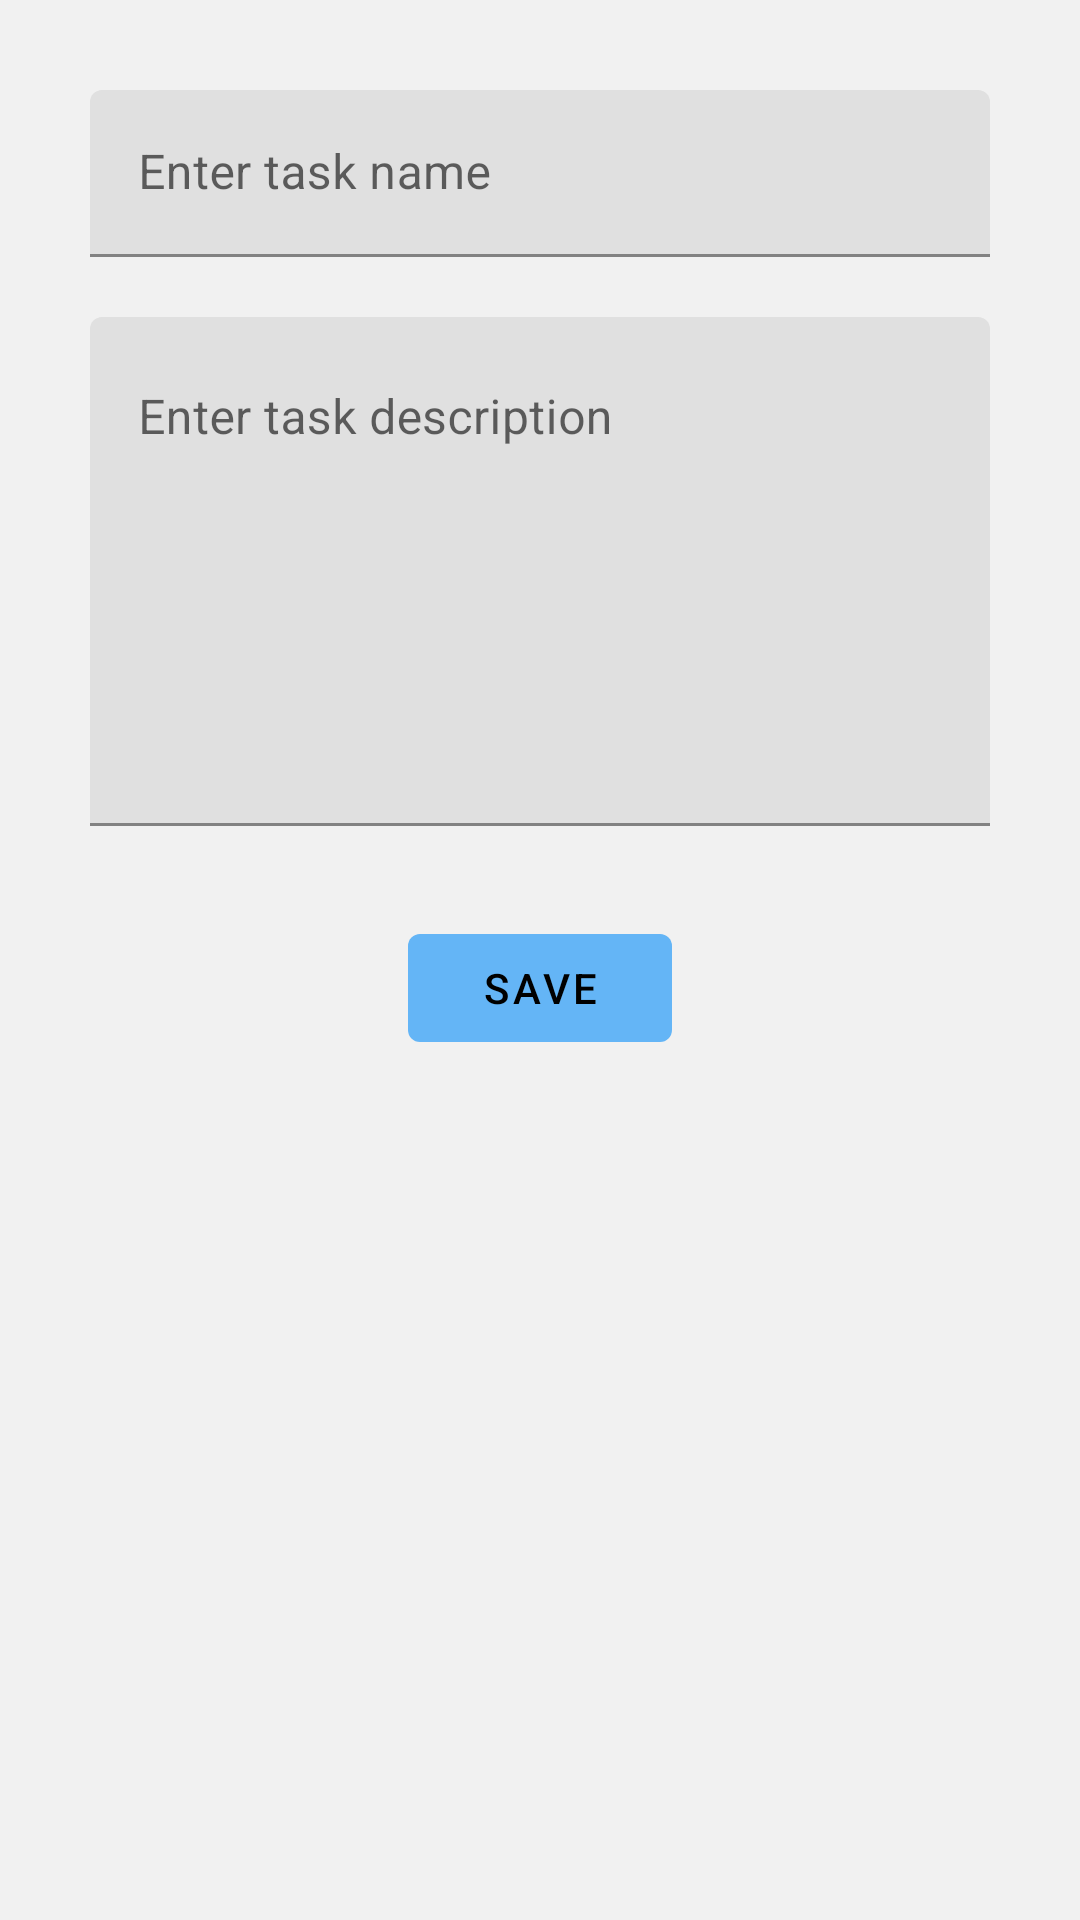

Here is an Android app screen rendered from its layout file. Give the layout XML and the strings, colors and styles it references.
<!-- AndroidManifest.xml: application theme Theme.ToDoList -->
<!-- res/layout/fragment_add_new_todo.xml -->
<?xml version="1.0" encoding="utf-8"?>
<layout xmlns:android="http://schemas.android.com/apk/res/android"
    xmlns:tools="http://schemas.android.com/tools"
    xmlns:app="http://schemas.android.com/apk/res-auto"
    tools:context=".ui.AddNewTodoFragment">

    <data>
        <variable
            name="newTask"
            type="com.tarapogancev.todolist.model.TodoTask" />

    </data>

    <androidx.constraintlayout.widget.ConstraintLayout
        android:layout_width="match_parent"
        android:layout_height="match_parent"
        android:background="@color/gray"
        android:padding="30dp">

        <com.google.android.material.textfield.TextInputLayout
            android:id="@+id/editTextField_taskTitle"
            android:layout_width="match_parent"
            android:layout_height="wrap_content"
            android:hint="@string/enter_task_name"
            app:layout_constraintTop_toTopOf="parent"
            >

            <com.google.android.material.textfield.TextInputEditText
                android:id="@+id/editText_taskTitle"
                android:layout_width="match_parent"
                android:layout_height="match_parent"
                android:singleLine="true"
                />

        </com.google.android.material.textfield.TextInputLayout>

        <com.google.android.material.textfield.TextInputLayout
            android:id="@+id/editTextField_taskDescription"
            android:layout_width="match_parent"
            android:layout_height="wrap_content"
            android:hint="Enter task description"
            android:layout_marginTop="20dp"
            app:layout_constraintTop_toBottomOf="@id/editTextField_taskTitle"

            >

            <com.google.android.material.textfield.TextInputEditText
                android:id="@+id/editText_taskDescription"
                android:layout_width="match_parent"
                android:layout_height="wrap_content"
                android:lines="7"
                android:inputType="textMultiLine"
                android:gravity="top"
                />

        </com.google.android.material.textfield.TextInputLayout>

        <com.google.android.material.button.MaterialButton
            style="@style/MaterialButtonStyle"
            android:id="@+id/button_save"
            android:layout_width="wrap_content"
            android:layout_height="wrap_content"
            app:layout_constraintStart_toStartOf="parent"
            app:layout_constraintEnd_toEndOf="parent"
            app:layout_constraintTop_toBottomOf="@id/editTextField_taskDescription"
            android:layout_marginTop="30dp"
            android:text="@string/save"/>

    </androidx.constraintlayout.widget.ConstraintLayout>

</layout>
<!-- resources referenced by this layout -->
<resources>
  <color name="gray">#F1F1F1</color>
  <string name="enter_task_name">Enter task name</string>
  <string name="save">Save</string>
  <style name="MaterialButtonStyle" parent="Widget.MaterialComponents.Button.UnelevatedButton">
          <item name="backgroundTint">@color/color_states_materialbutton</item>
      </style>
  <style name="Theme.ToDoList" parent="Theme.MaterialComponents.DayNight.DarkActionBar">
          
          <item name="colorPrimary">@color/primaryColor</item>
          <item name="colorPrimaryVariant">@color/primaryDarkColor</item>
          <item name="colorOnPrimary">@color/primaryTextColor</item>
          
          <item name="colorSecondary">@color/secondaryColor</item>
          <item name="colorSecondaryVariant">@color/secondaryDarkColor</item>
          <item name="colorOnSecondary">@color/secondaryDarkColor</item>
          
          <item name="android:statusBarColor">?attr/colorPrimaryVariant</item>
          
      </style>
  <color name="primaryColor">#64b5f6</color>
  <color name="primaryDarkColor">#2286c3</color>
  <color name="primaryTextColor">#000000</color>
  <color name="secondaryColor">#512da8</color>
  <color name="secondaryDarkColor">#140078</color>
</resources>
